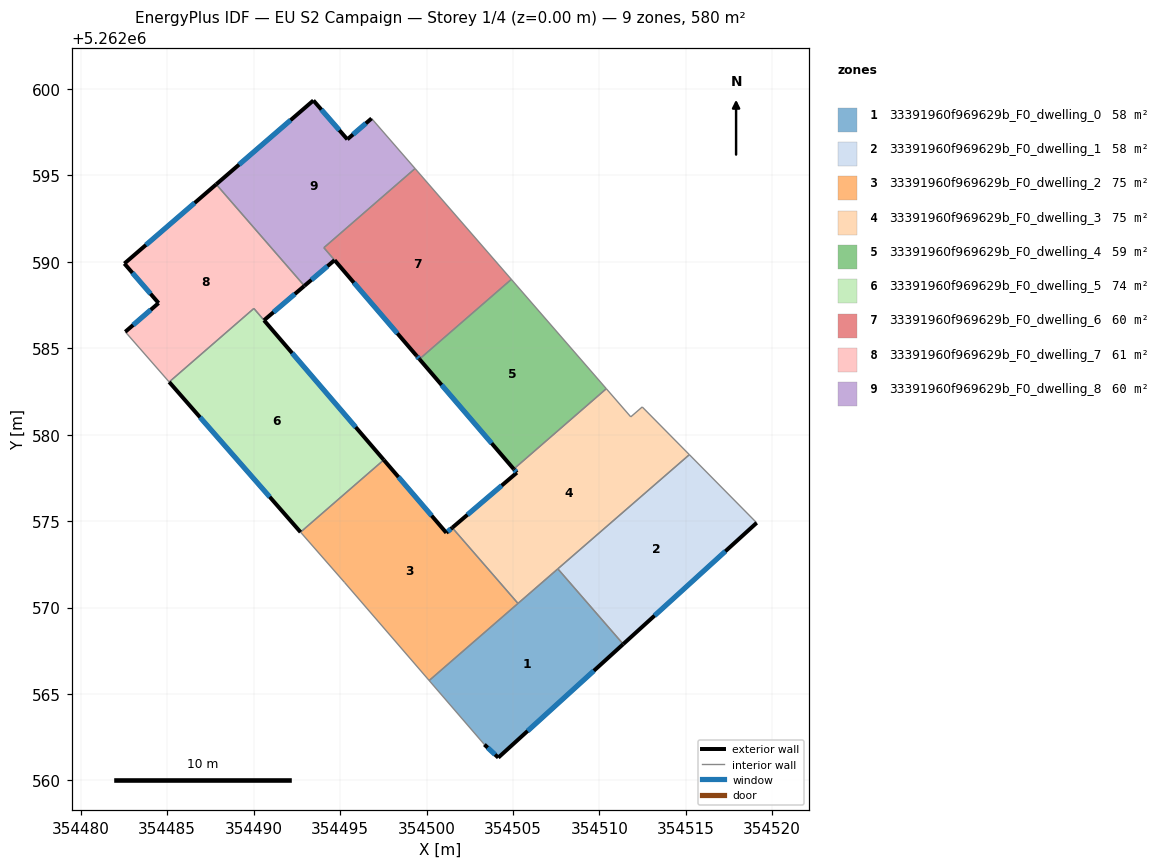
=== STOREY PLAN SPEC (per zone: floor XY polygon, exterior-wall plan segments, windows/doors) ===
zone 1: 33391960f969629b_F0_dwelling_0  (58.0 m²)
  floor: (354507.60, 5262572.24) (354511.38, 5262567.88) (354504.15, 5262561.32) (354503.35, 5262562.07) (354500.15, 5262565.78)
  exterior wall: (354503.35, 5262562.07) – (354504.15, 5262561.32)  [1.1 m]
    window: (354503.54, 5262561.89) – (354503.96, 5262561.50)  [0.9 m²]
  exterior wall: (354504.15, 5262561.32) – (354511.38, 5262567.88)  [9.8 m]
    window: (354505.85, 5262562.86) – (354509.68, 5262566.34)  [8.2 m²]
  interior walls: 4
zone 2: 33391960f969629b_F0_dwelling_1  (58.0 m²)
  floor: (354515.21, 5262578.84) (354519.10, 5262574.90) (354511.38, 5262567.88) (354507.60, 5262572.24)
  exterior wall: (354511.38, 5262567.88) – (354519.10, 5262574.90)  [10.4 m]
    window: (354513.19, 5262569.53) – (354517.29, 5262573.25)  [8.8 m²]
  interior walls: 3
zone 3: 33391960f969629b_F0_dwelling_2  (74.7 m²)
  floor: (354501.49, 5262574.62) (354505.29, 5262570.24) (354500.15, 5262565.78) (354495.26, 5262571.45) (354492.71, 5262574.36) (354497.53, 5262578.54) (354501.15, 5262574.33)
  exterior wall: (354501.15, 5262574.33) – (354497.53, 5262578.54)  [5.6 m]
    window: (354500.30, 5262575.32) – (354498.38, 5262577.55)  [4.7 m²]
  exterior wall: (354501.49, 5262574.62) – (354501.15, 5262574.33)  [0.5 m]
    window: (354501.41, 5262574.55) – (354501.23, 5262574.39)  [0.4 m²]
  interior walls: 5
zone 4: 33391960f969629b_F0_dwelling_3  (75.0 m²)
  floor: (354512.48, 5262581.61) (354515.21, 5262578.84) (354505.29, 5262570.24) (354501.49, 5262574.62) (354505.22, 5262577.80) (354505.05, 5262578.01) (354510.40, 5262582.66) (354511.82, 5262581.03)
  exterior wall: (354505.05, 5262578.01) – (354505.22, 5262577.80)  [0.3 m]
    window: (354505.09, 5262577.96) – (354505.18, 5262577.85)  [0.2 m²]
  exterior wall: (354505.22, 5262577.80) – (354501.49, 5262574.62)  [4.9 m]
    window: (354504.35, 5262577.06) – (354502.37, 5262575.37)  [4.1 m²]
  interior walls: 7
zone 5: 33391960f969629b_F0_dwelling_4  (59.2 m²)
  floor: (354504.91, 5262588.99) (354510.40, 5262582.66) (354505.05, 5262578.01) (354499.59, 5262584.37)
  exterior wall: (354499.59, 5262584.37) – (354505.05, 5262578.01)  [8.4 m]
    window: (354500.87, 5262582.88) – (354503.76, 5262579.51)  [7.1 m²]
  interior walls: 3
zone 6: 33391960f969629b_F0_dwelling_5  (74.2 m²)
  floor: (354490.01, 5262587.30) (354497.53, 5262578.54) (354492.71, 5262574.36) (354485.11, 5262583.05)
  exterior wall: (354485.11, 5262583.05) – (354492.71, 5262574.36)  [11.5 m]
    window: (354486.90, 5262581.01) – (354490.93, 5262576.40)  [9.7 m²]
  exterior wall: (354497.53, 5262578.54) – (354490.60, 5262586.62)  [10.6 m]
    window: (354495.90, 5262580.44) – (354492.23, 5262584.72)  [9.0 m²]
  interior walls: 3
zone 7: 33391960f969629b_F0_dwelling_6  (59.5 m²)
  floor: (354499.34, 5262595.40) (354504.91, 5262588.99) (354499.59, 5262584.37) (354499.43, 5262584.56) (354494.06, 5262590.82)
  exterior wall: (354494.68, 5262590.09) – (354499.43, 5262584.56)  [7.3 m]
    window: (354495.80, 5262588.79) – (354498.31, 5262585.86)  [6.1 m²]
  exterior wall: (354499.43, 5262584.56) – (354499.59, 5262584.37)  [0.2 m]
    window: (354499.47, 5262584.52) – (354499.55, 5262584.42)  [0.2 m²]
  interior walls: 4
zone 8: 33391960f969629b_F0_dwelling_7  (60.8 m²)
  floor: (354487.83, 5262594.49) (354492.93, 5262588.61) (354490.60, 5262586.62) (354490.01, 5262587.30) (354485.11, 5262583.05) (354482.57, 5262585.95) (354484.50, 5262587.62) (354482.52, 5262589.90)
  exterior wall: (354482.52, 5262589.90) – (354484.50, 5262587.62)  [3.0 m]
    window: (354482.98, 5262589.36) – (354484.03, 5262588.15)  [2.5 m²]
  exterior wall: (354487.83, 5262594.49) – (354482.52, 5262589.90)  [7.0 m]
    window: (354486.59, 5262593.41) – (354483.77, 5262590.98)  [5.9 m²]
  exterior wall: (354490.60, 5262586.62) – (354492.93, 5262588.61)  [3.1 m]
    window: (354491.15, 5262587.09) – (354492.38, 5262588.14)  [2.6 m²]
  exterior wall: (354484.50, 5262587.62) – (354482.57, 5262585.95)  [2.5 m]
    window: (354484.05, 5262587.23) – (354483.02, 5262586.34)  [2.1 m²]
  interior walls: 4
zone 9: 33391960f969629b_F0_dwelling_8  (60.1 m²)
  floor: (354496.82, 5262598.30) (354499.34, 5262595.40) (354494.06, 5262590.82) (354494.68, 5262590.10) (354492.93, 5262588.61) (354487.83, 5262594.49) (354493.46, 5262599.34) (354495.42, 5262597.09)
  exterior wall: (354493.46, 5262599.34) – (354487.83, 5262594.49)  [7.4 m]
    window: (354492.13, 5262598.20) – (354489.15, 5262595.62)  [6.3 m²]
  exterior wall: (354495.42, 5262597.09) – (354493.46, 5262599.34)  [3.0 m]
    window: (354494.96, 5262597.61) – (354493.92, 5262598.81)  [2.5 m²]
  exterior wall: (354496.82, 5262598.30) – (354495.42, 5262597.09)  [1.9 m]
    window: (354496.49, 5262598.01) – (354495.75, 5262597.37)  [1.6 m²]
  exterior wall: (354492.93, 5262588.61) – (354494.68, 5262590.10)  [2.3 m]
    window: (354493.34, 5262588.96) – (354494.27, 5262589.75)  [1.9 m²]
  interior walls: 4

=== DERIVED (storey summary) ===
Building: EU S2 Campaign
Storey: 1 of 4  (floor level z = 0.00 m)
Storey gross floor area: 579.5 m²
Zones on this storey: 9
  - 33391960f969629b_F0_dwelling_0: floor 58.0 m²; exterior wall 10.9 m (32.6 m²); 2 window(s) 9.2 m²; WWR 28.1%
  - 33391960f969629b_F0_dwelling_1: floor 58.0 m²; exterior wall 10.4 m (31.3 m²); 1 window(s) 8.8 m²; WWR 28.1%
  - 33391960f969629b_F0_dwelling_2: floor 74.7 m²; exterior wall 6.0 m (18.0 m²); 2 window(s) 5.1 m²; WWR 28.1%
  - 33391960f969629b_F0_dwelling_3: floor 75.0 m²; exterior wall 5.2 m (15.6 m²); 2 window(s) 4.4 m²; WWR 28.1%
  - 33391960f969629b_F0_dwelling_4: floor 59.2 m²; exterior wall 8.4 m (25.1 m²); 1 window(s) 7.1 m²; WWR 28.1%
  - 33391960f969629b_F0_dwelling_5: floor 74.2 m²; exterior wall 22.2 m (66.6 m²); 2 window(s) 18.7 m²; WWR 28.1%
  - 33391960f969629b_F0_dwelling_6: floor 59.5 m²; exterior wall 7.5 m (22.6 m²); 2 window(s) 6.4 m²; WWR 28.1%
  - 33391960f969629b_F0_dwelling_7: floor 60.8 m²; exterior wall 15.6 m (46.9 m²); 4 window(s) 13.2 m²; WWR 28.1%
  - 33391960f969629b_F0_dwelling_8: floor 60.1 m²; exterior wall 14.6 m (43.7 m²); 4 window(s) 12.3 m²; WWR 28.1%
Zone adjacency (shared interzone walls):
  - 33391960f969629b_F0_dwelling_0 ↔ 33391960f969629b_F0_dwelling_1
  - 33391960f969629b_F0_dwelling_0 ↔ 33391960f969629b_F0_dwelling_2
  - 33391960f969629b_F0_dwelling_0 ↔ 33391960f969629b_F0_dwelling_3
  - 33391960f969629b_F0_dwelling_1 ↔ 33391960f969629b_F0_dwelling_3
  - 33391960f969629b_F0_dwelling_2 ↔ 33391960f969629b_F0_dwelling_3
  - 33391960f969629b_F0_dwelling_2 ↔ 33391960f969629b_F0_dwelling_5
  - 33391960f969629b_F0_dwelling_3 ↔ 33391960f969629b_F0_dwelling_4
  - 33391960f969629b_F0_dwelling_4 ↔ 33391960f969629b_F0_dwelling_6
  - 33391960f969629b_F0_dwelling_5 ↔ 33391960f969629b_F0_dwelling_7
  - 33391960f969629b_F0_dwelling_6 ↔ 33391960f969629b_F0_dwelling_8
  - 33391960f969629b_F0_dwelling_7 ↔ 33391960f969629b_F0_dwelling_8